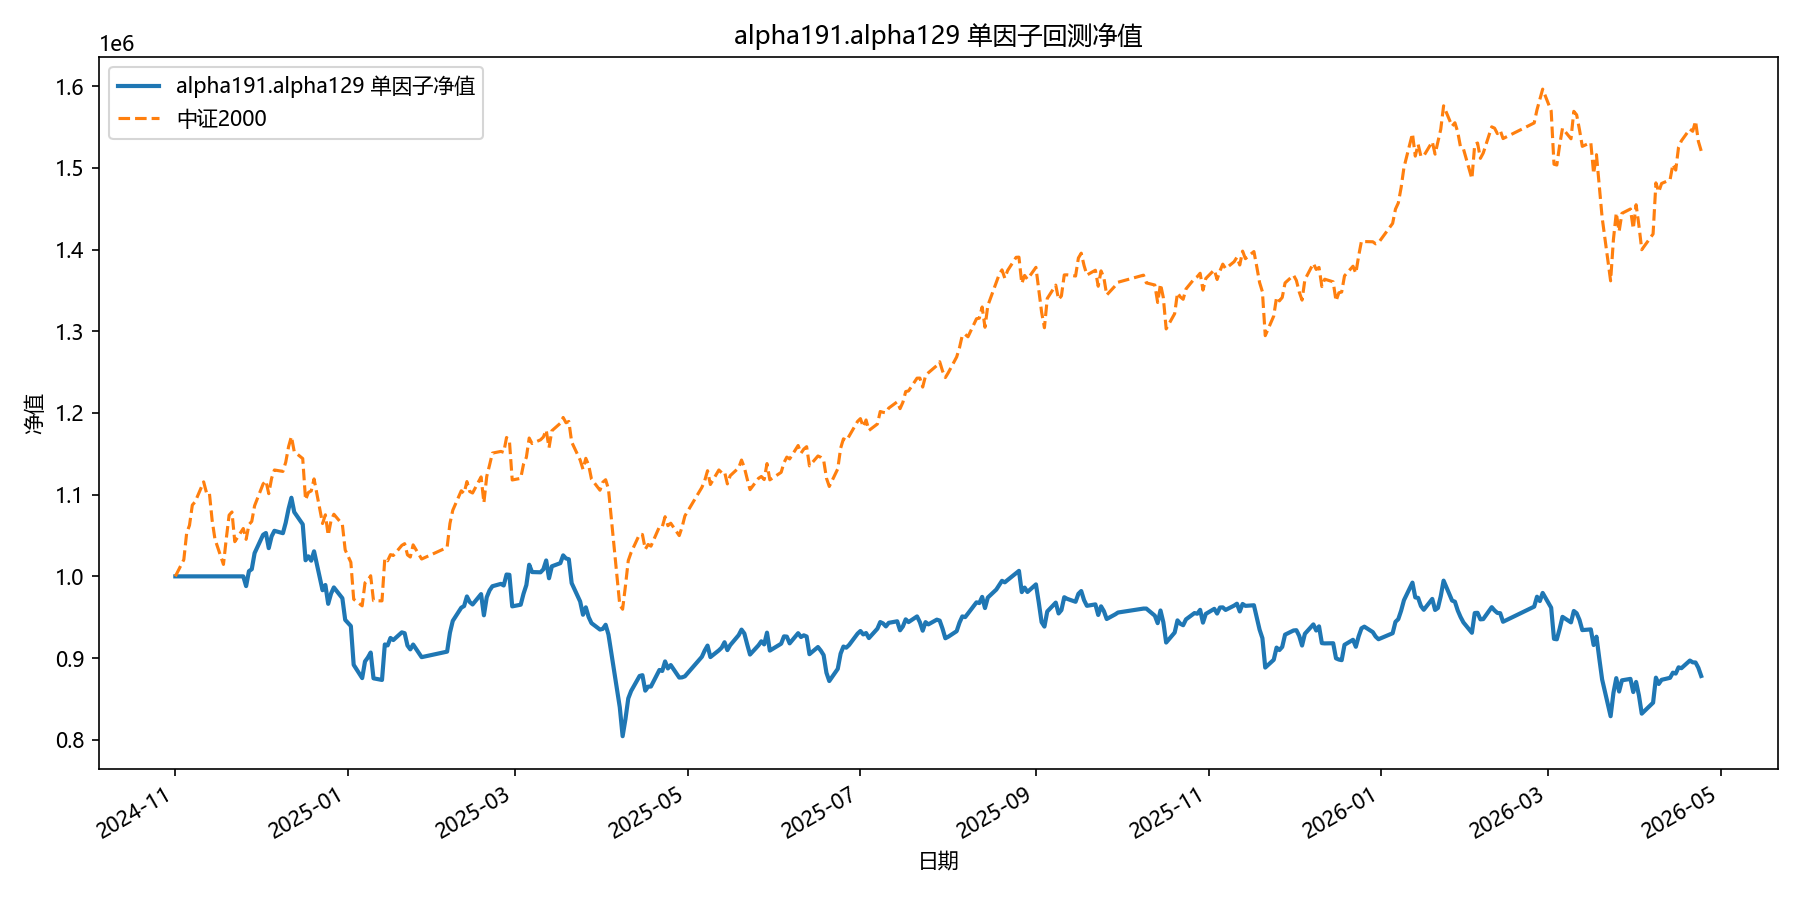

The data file committed next to this chart (first rows):
date, equity
2024-11-01, 1000000
2024-11-04, 1000000
2024-11-05, 1000000
2024-11-06, 1000000
2024-11-07, 1000000
2024-11-08, 1000000
2024-11-11, 1000000
2024-11-12, 1000000
2024-11-13, 1000000
2024-11-14, 1000000
2024-11-15, 1000000
2024-11-18, 1000000
2024-11-19, 1000000
2024-11-20, 1000000
2024-11-21, 1000000
2024-11-22, 1000000
2024-11-25, 1000000
2024-11-26, 988067
2024-11-27, 1006293
2024-11-28, 1008812
2024-11-29, 1028482
2024-12-02, 1050903
2024-12-03, 1053067
2024-12-04, 1034548
2024-12-05, 1048958
2024-12-06, 1055746
2024-12-09, 1052846
2024-12-10, 1065781
2024-12-11, 1082687
2024-12-12, 1096215
2024-12-13, 1078707
2024-12-16, 1063704
2024-12-17, 1019689
2024-12-18, 1024556
2024-12-19, 1019236
2024-12-20, 1030660
2024-12-23, 983051
2024-12-24, 989438
2024-12-25, 966410
2024-12-26, 978882
2024-12-27, 986432
2024-12-30, 973245
2024-12-31, 946792
2025-01-02, 939202
2025-01-03, 891745
2025-01-06, 875491
2025-01-07, 895880
2025-01-08, 900661
2025-01-09, 906767
2025-01-10, 875229
2025-01-13, 873244
2025-01-14, 916671
2025-01-15, 915538
2025-01-16, 924612
2025-01-17, 922095
2025-01-20, 931491
2025-01-21, 930465
2025-01-22, 915358
2025-01-23, 910660
2025-01-24, 916598
... 299 more rows
